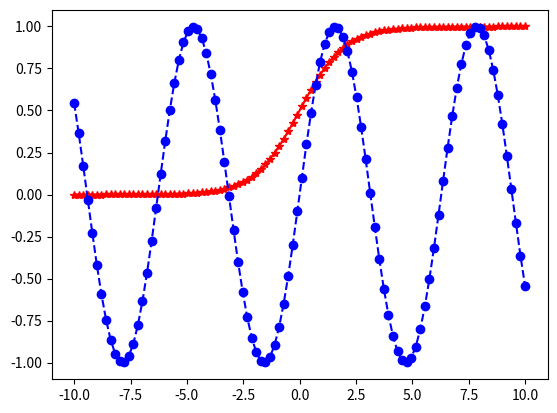

Reproduce this figure in Python.
#!/usr/bin/env python3
# -*- coding: utf-8 -*-
"""
Created on Mon Aug 13 20:18:43 2018

[redacted]
"""

import numpy as np
import matplotlib.pyplot as plt

# Sigmoid function 
x = np.linspace(-10,10,100,endpoint=5)
y = [1/(1 + np.exp(-i)) for i in x]
y2 = [np.sin(i) for i in x ] 

# Plotting
plt.plot(x,y,'r-*')
plt.plot(x,y2, 'b--o', label="cos(x)")
plt.show()
